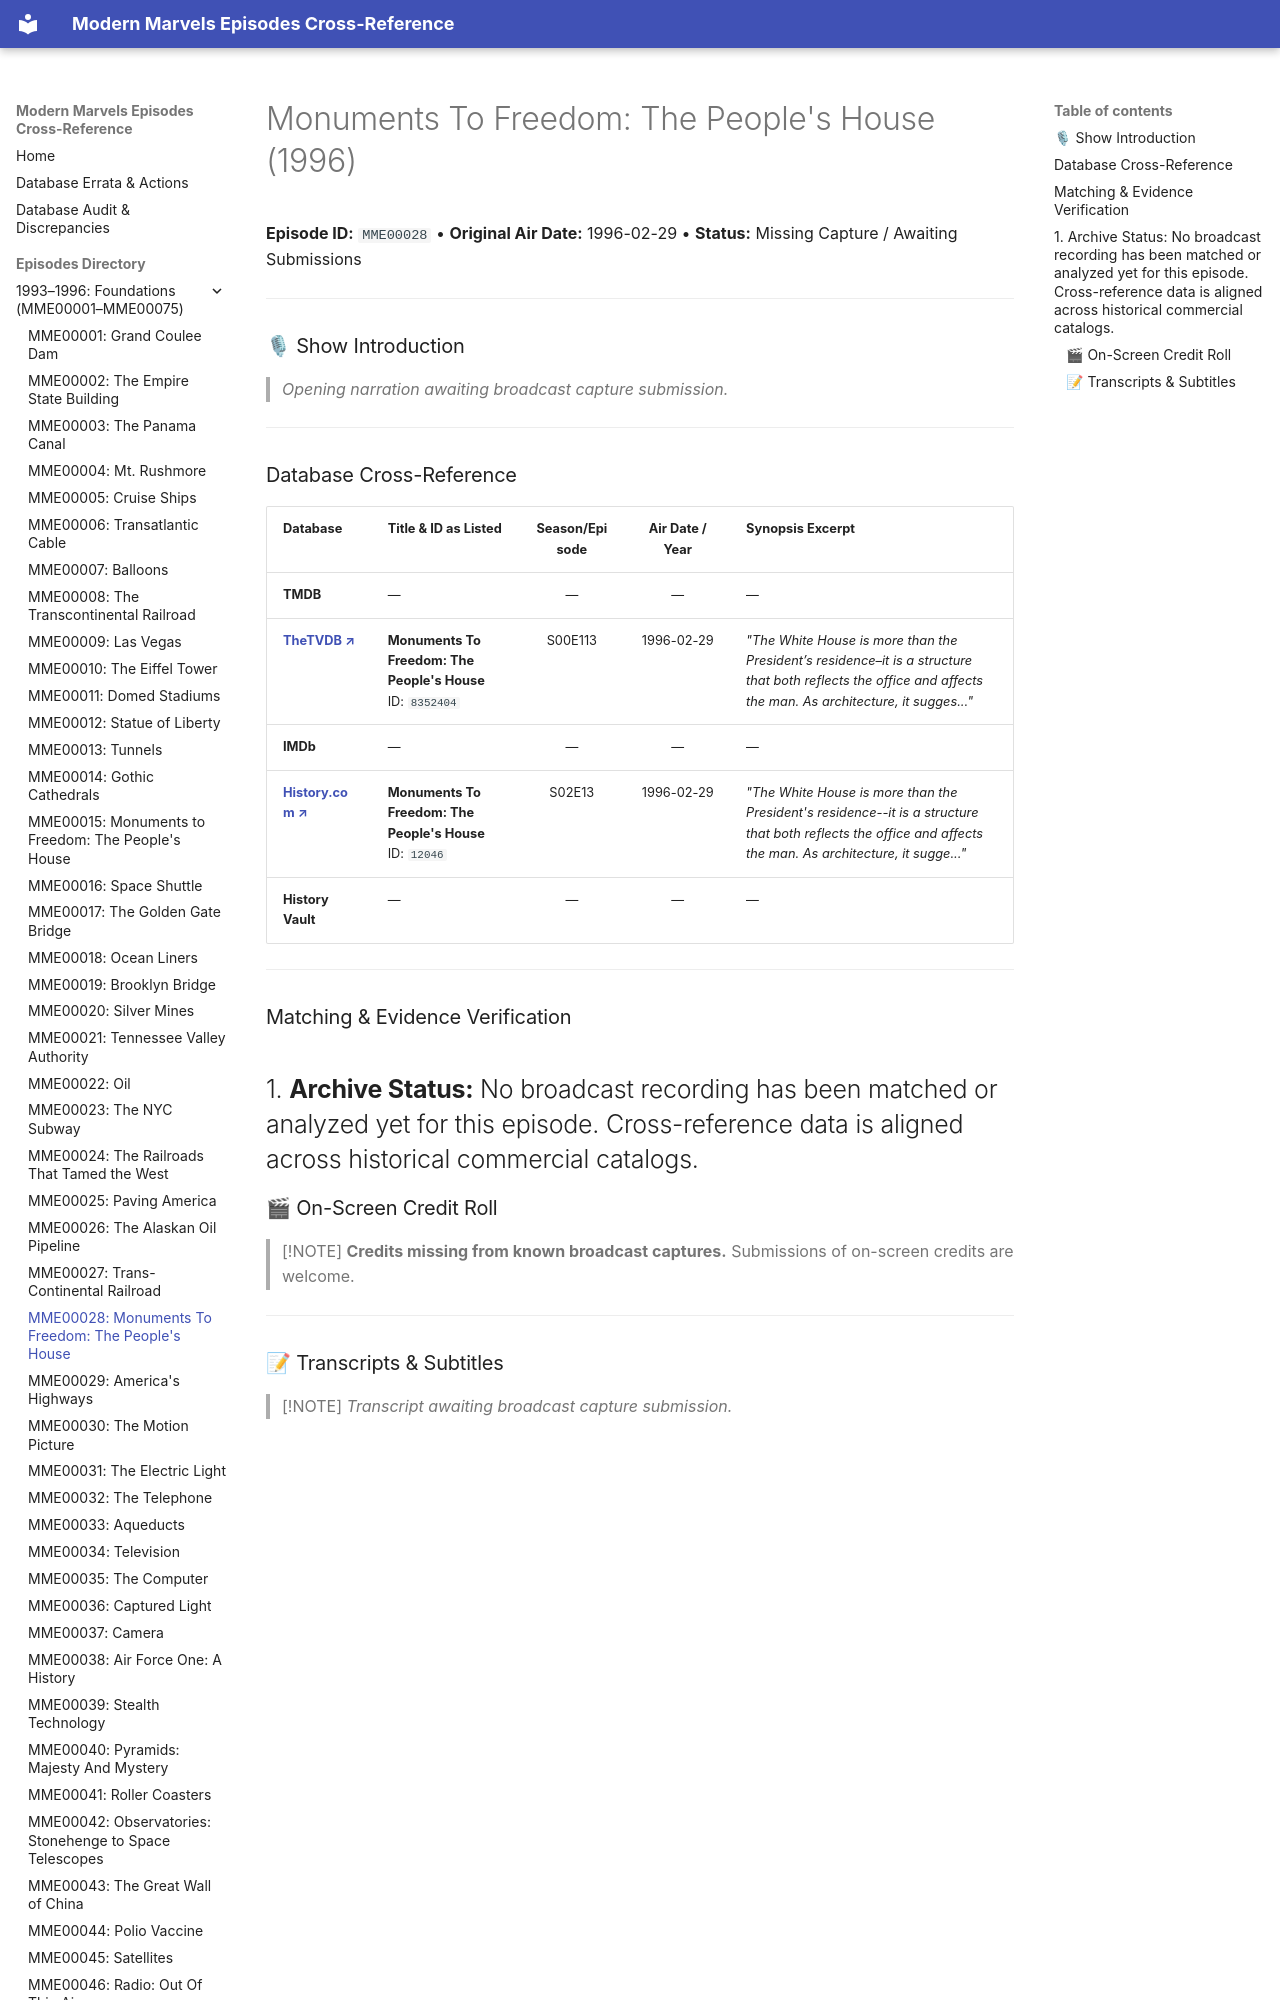

repository: ModernMarvelsFan/ModernMarvels · page: episodes/MME00028/index.html · generator: mkdocs

# Monuments To Freedom: The People's House (1996)

**Episode ID:** `MME00028` • **Original Air Date:** 1996-02-29 • **Status:** Missing Capture / Awaiting Submissions

---

### 🎙 Show Introduction

> *Opening narration awaiting broadcast capture submission.*

---
